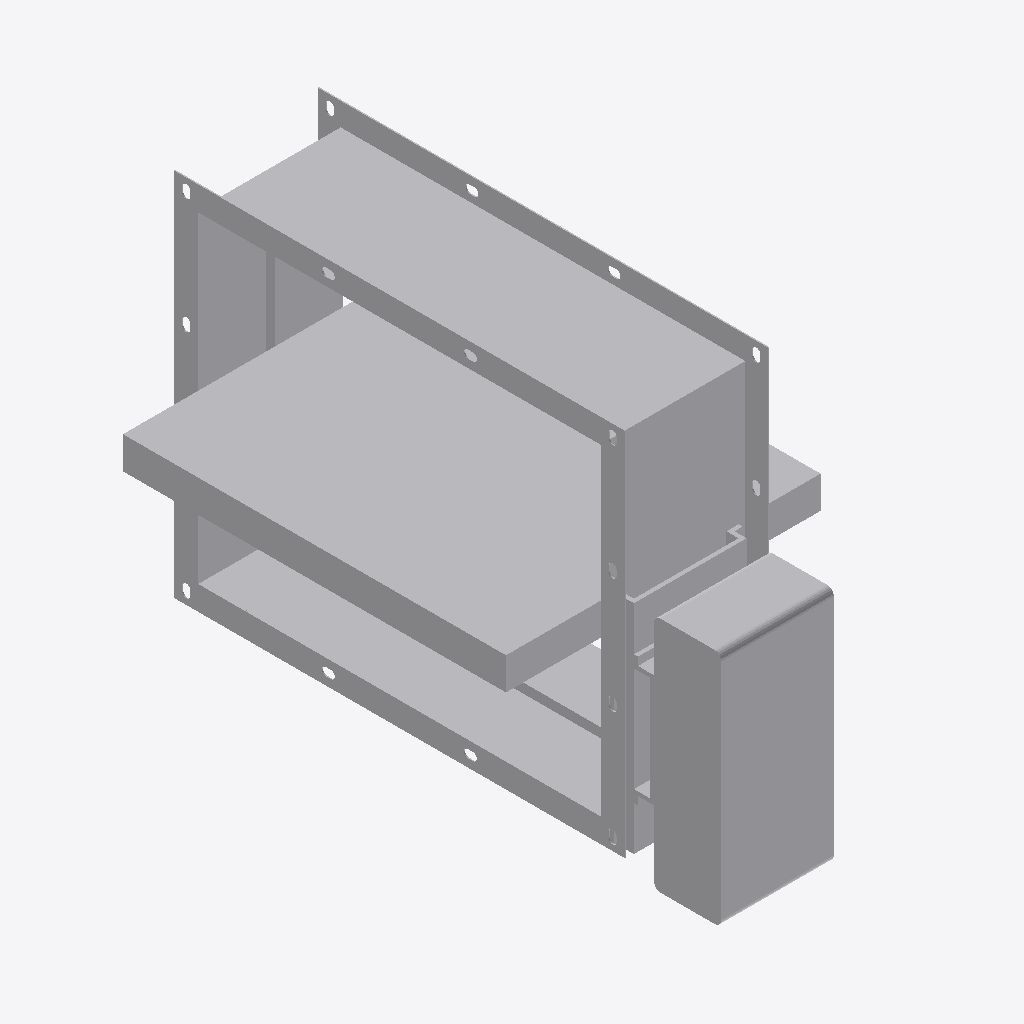
Isometric view of an IFC building model (IFC-SPF (STEP), schema IFC4, length unit millimetre), seen from the south-west, elements coloured by IFC class: 1 other element (light grey).
Extent 0.391 m × 0.660 m × 0.495 m (x, y, z). Elements (1): 1 IfcBuildingElementProxy.

HEADER;
FILE_DESCRIPTION((''),'2;1');
FILE_NAME('','2024-09-23T10:09:57',(''),(''),'Processor version 5.1.0.0','Xbim.IO.MemoryModel','');
FILE_SCHEMA(('IFC4'));
ENDSEC;
DATA;
#1=IFCPROJECT('15hZS8gFL9X9RjGJ40bE1R',#2,'Project',$,$,$,$,(#19,#22,#23),#7);
#72=IFCBUILDINGELEMENTPROXY('2f2t7dPS944u03DWEjAuWy',#2,'Графика',$,$,#76,#73,$,$);
ENDSEC;
